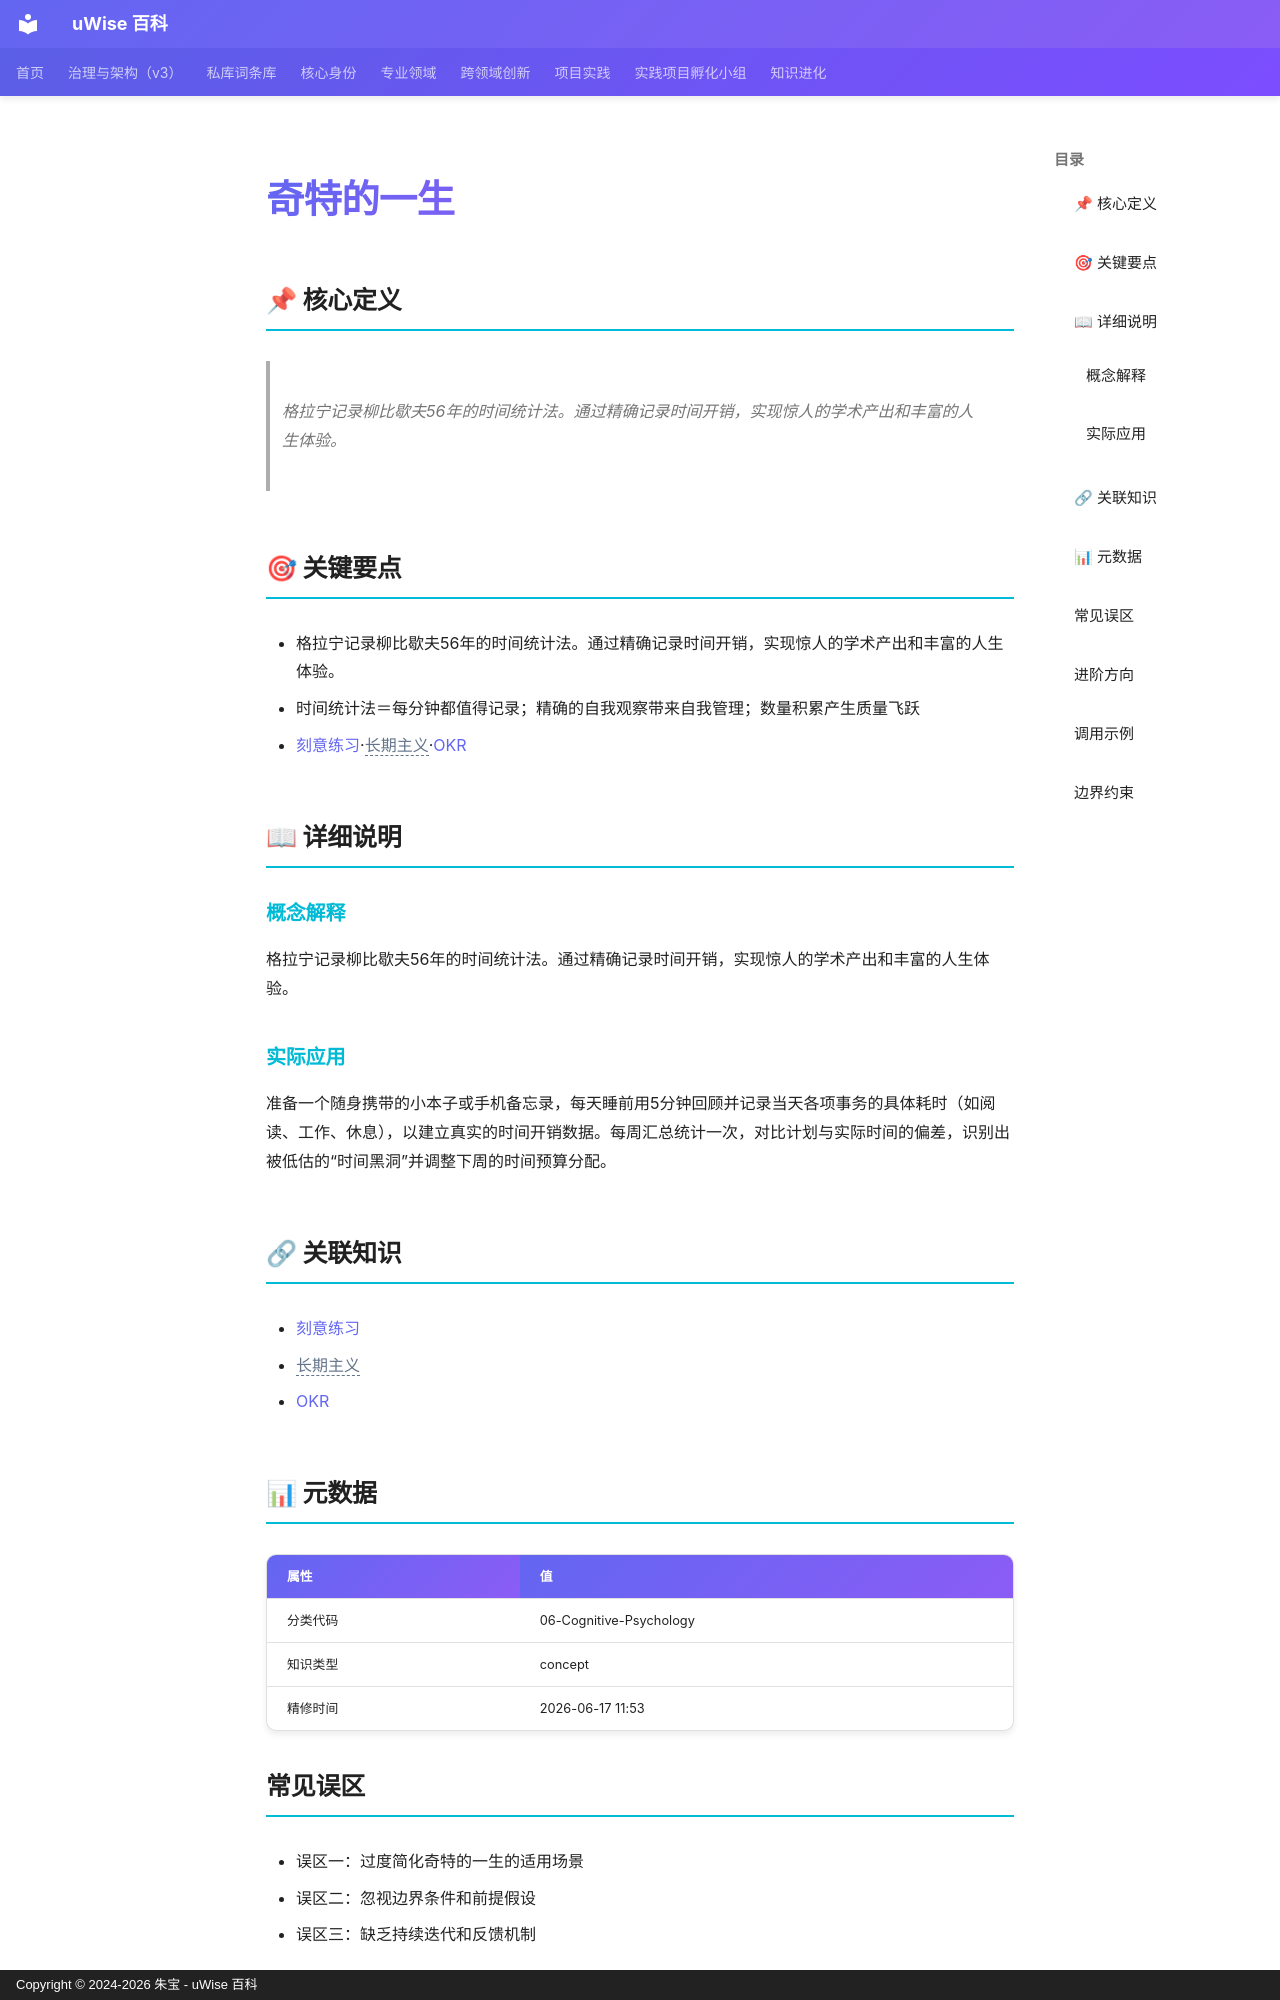

repository: zhubao315/uWise · page: vault-encyclopedia/md-d36b0095/index.html · generator: mkdocs · copyright: Copyright © 2024-2026 朱宝 - uWise 百科

---
title: "奇特的一生"
description: "格拉宁记录柳比歇夫56年的时间统计法。通过精确记录时间开销，实现惊人的学术产出和丰富的人生体验。"
---

# 奇特的一生

## 📌 核心定义

> 格拉宁记录柳比歇夫56年的时间统计法。通过精确记录时间开销，实现惊人的学术产出和丰富的人生体验。

## 🎯 关键要点

- 格拉宁记录柳比歇夫56年的时间统计法。通过精确记录时间开销，实现惊人的学术产出和丰富的人生体验。
- 时间统计法＝每分钟都值得记录；精确的自我观察带来自我管理；数量积累产生质量飞跃
- [刻意练习](../md-f0df2098/)·<span class="uw-unresolved" data-target="长期主义" title="未解析的双链目标：长期主义">长期主义</span>·[OKR](../okr-md-11ae81da/)

## 📖 详细说明

### 概念解释
格拉宁记录柳比歇夫56年的时间统计法。通过精确记录时间开销，实现惊人的学术产出和丰富的人生体验。


### 实际应用

准备一个随身携带的小本子或手机备忘录，每天睡前用5分钟回顾并记录当天各项事务的具体耗时（如阅读、工作、休息），以建立真实的时间开销数据。每周汇总统计一次，对比计划与实际时间的偏差，识别出被低估的“时间黑洞”并调整下周的时间预算分配。

## 🔗 关联知识

- [刻意练习](../md-f0df2098/)
- <span class="uw-unresolved" data-target="长期主义" title="未解析的双链目标：长期主义">长期主义</span>
- [OKR](../okr-md-11ae81da/)

## 📊 元数据

| 属性 | 值 |
|------|-----|
| 分类代码 | 06-Cognitive-Psychology |
| 知识类型 | concept |
| 精修时间 | 2026-06-17 11:53 |

## 常见误区

- 误区一：过度简化奇特的一生的适用场景
- 误区二：忽视边界条件和前提假设
- 误区三：缺乏持续迭代和反馈机制

## 进阶方向

- 深入研究奇特的一生的底层原理
- 结合实际项目进行实践验证
- 与其他方法论进行交叉融合

---
